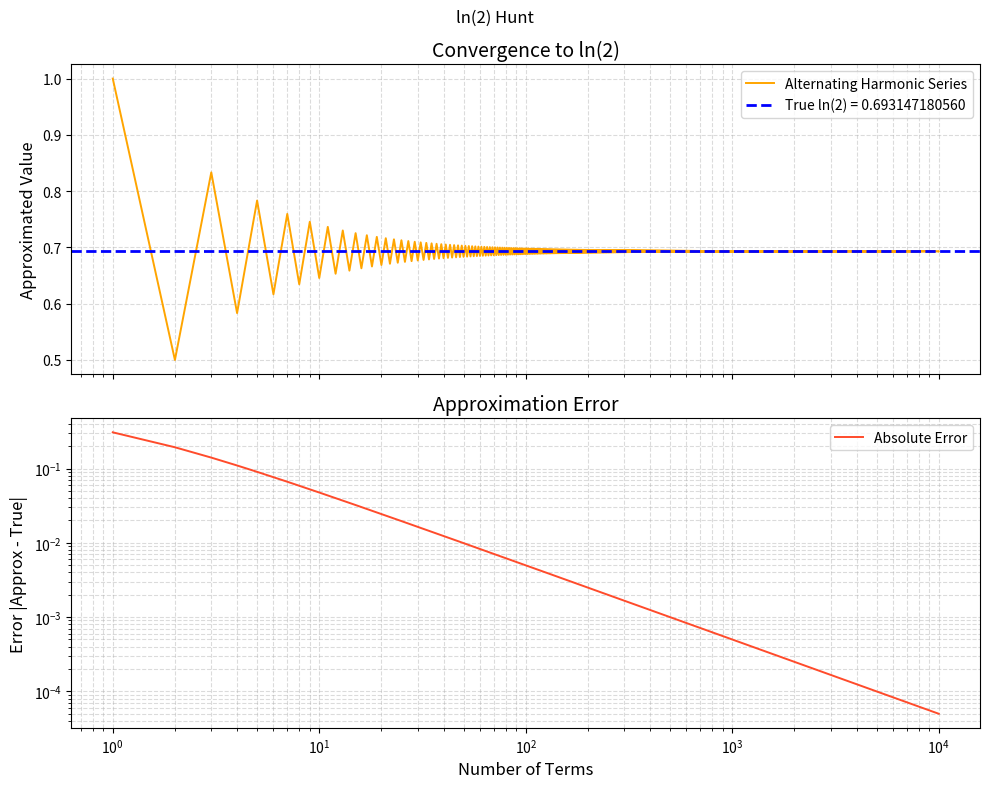

Source code (Python): (Note: this script raises an exception after producing the figure.)
"""
l2.py

Approximates ln(2) using the alternating harmonic series and visualizes
both the convergence of the partial sums and the absolute error.
"""

import time
import os

os.environ.setdefault("MPLCONFIGDIR", "/tmp/matplotlib")

import matplotlib
matplotlib.use("Agg")
import matplotlib.pyplot as plt
import numpy as np


TRIALS = 10_000
TRUE_LN2 = np.log(2)


def alternating_harmonic_ln2(n: int) -> tuple[np.ndarray, np.ndarray]:
  if n < 1:
    raise ValueError("Number of terms must be at least 1")

  terms_x = np.arange(1, n + 1, dtype=np.float64)
  terms = ((-1) ** (terms_x + 1)) / terms_x
  partial_sums = np.cumsum(terms)

  return terms_x, partial_sums


t1 = time.time()
nums, approximations = alternating_harmonic_ln2(TRIALS)
errors = np.abs(approximations - TRUE_LN2)
t2 = time.time()

minutes, seconds = np.divmod(t2 - t1, 60)
print(f">>> Time Elapsed = {minutes:.0f} Minutes {seconds:.4f} Seconds")
print(f">>> ln(2) approximation after {TRIALS} terms = {approximations[-1]:.12f}")
print(f">>> Absolute error = {errors[-1]:.12e}")


fig, (ax1, ax2) = plt.subplots(2, 1, figsize=(10, 8), sharex=True)

# Subplot 1: Convergence
ax1.plot(
  nums,
  approximations,
  color="orange",
  linewidth=1.4,
  label="Alternating Harmonic Series",
)
ax1.axhline(
  TRUE_LN2,
  color="blue",
  linestyle="--",
  linewidth=2,
  label=f"True ln(2) = {TRUE_LN2:.12f}",
)
ax1.set_title("Convergence to ln(2)", fontdict={"fontsize": 14})
ax1.set_ylabel("Approximated Value", fontdict={"fontsize": 12})
ax1.set_xscale("log")
ax1.grid(True, which="both", linestyle="--", alpha=0.45)
ax1.legend()

# Subplot 2: Error Analysis
ax2.plot(
  nums,
  errors,
  color="#FF4B2B",
  linewidth=1.4,
  label="Absolute Error",
)
ax2.set_title("Approximation Error", fontdict={"fontsize": 14})
ax2.set_xlabel("Number of Terms", fontdict={"fontsize": 12})
ax2.set_ylabel("Error |Approx - True|", fontdict={"fontsize": 12})
ax2.set_xscale("log")
ax2.set_yscale("log")
ax2.grid(True, which="both", linestyle="--", alpha=0.45)
ax2.legend()

fig.suptitle("ln(2) Hunt", fontdict={"fontsize": 16})
plt.tight_layout()
plt.savefig("ln(2) Riemann Series/l2_hunt.png", dpi=200)
plt.close()
